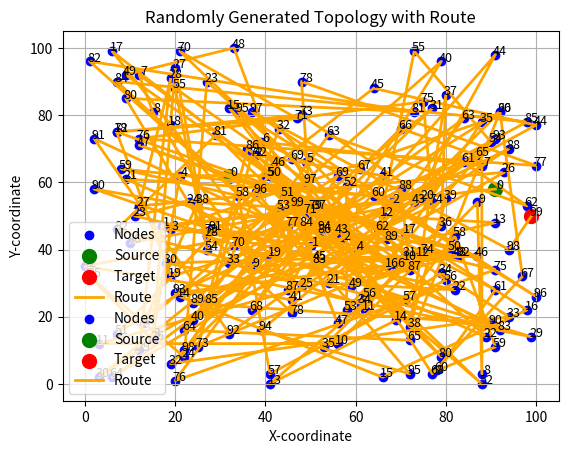

Write the Python code that produced this figure.
import numpy as np
import random
import math
from scipy.special import lambertw
from scipy.special import erfinv
import matplotlib.pyplot as plt
# import numpy as np
# import random
# import math
# from scipy.special import lambertw, erfcinv


theta = math.radians(0)  # i don't know how to define it so i take it as 0 for simplicity
theta_0 = math.radians(60)
c_lamda = 0.3
r_dc = 1
r_bg = 1
T = 10**-9
P_e = 10**-9
h = 6.62607015 * 10**-34
c = 3 * 10**-8
R_b = random.uniform(1e6, 1e8)  # Random data rate between 1 Mbps and 100 Mbps
neta = 0.3
lamda = 530
P_t = 100
neta_r = 0.9
neta_t = 0.9
A_r = 1.7 * 10**-4


def calculate_transmission_range():
    factor = 2 * math.cos(theta) / c_lamda
    small_value = 1e-9  # Small positive value to avoid division by zero or negative sqrt
    
    term1 = (2 * math.pi * (1 - math.cos(theta_0)) * T * h * c * R_b) / (neta * lamda * P_t * neta_r * neta_t * A_r * math.cos(theta))
    
    erfinv_term = erfinv(min(2 * P_e, 1 - small_value))  # Ensure erfinv input is in [-1, 1]
    sqrt_term = math.sqrt(r_dc + r_bg) + math.sqrt(2 / T) * erfinv_term
    
    term2 = (sqrt_term ** 2) - r_dc - r_bg
    term2 = max(term2, small_value)  # Ensure non-negative sqrt input

    argument = 1 / (factor * math.sqrt(term1 * term2))
    argument = max(argument, small_value)  # Prevent negative Lambert argument

    R = factor * lambertw(argument).real  # Use real part of Lambert function
    return R


def calculate_distance(node1, node2):
  return math.sqrt((node1[0] - node2[0])**2 + (node1[1] - node2[1])**2)

def calculate_angle(point1, point2):
    return math.atan2(point2[1] - point1[1], point2[0] - point1[0])

def calculate_angle_sum(node_i, node_j, destination):
  """Calculate the angle sum for routing."""
  angle1 = calculate_angle(node_i, node_j)
  angle2 = calculate_angle(node_j, destination)
  deviation = abs(angle2 - angle1)
  return deviation

def calculate_residual_energy():
  residual_energy = random.uniform(50, 100)  # Example residual energy value
  return residual_energy

def calculate_max_weight(epsilon, residual_energy, angle_sum):
  max_weight = epsilon * residual_energy + (1 - epsilon) * math.sin(angle_sum)
  return max_weight

# Main function implementing the TDAD algorithm
def tdad_algorithm(topology, source_id, target_id):
  # Initialize
  route = []
  temp_id = source_id
  N = len(topology)

  coordinates = {i: (random.uniform(0, 100), random.uniform(0, 100)) for i in range(N)}

  bandwidth = {i: random.uniform(10, 100) for i in range(N)}

  energy = {i: random.uniform(10, 100) for i in range(N)}

  # Main loop
  while temp_id != target_id:
    epsilon = 0.5  # Weight factor
    I = []  # List of next possible nodes
    I_prime = []  # List of secondary possible nodes

    for i in range(N):
      dis_min = calculate_transmission_range()
      dis = calculate_distance(coordinates[temp_id], coordinates[i])
      if dis <= dis_min:
        I.append(i)

      for j in I:
        for k in range(N):
          dis = calculate_distance(coordinates[k], coordinates[j])
          if dis <= dis_min:
            I_prime.append(k)

        angle_sum = calculate_angle_sum(coordinates[k], coordinates[j], coordinates[target_id])
        residual_energy = calculate_residual_energy()
        max_weight = calculate_max_weight(epsilon, residual_energy, angle_sum)
        next_node_id = j
        temp_id = next_node_id

      route.append(temp_id)

    return route

# Plot the topology
def plot_topology(topology, route, source_id, target_id):
    # Extract coordinates
    x_coords = [coord[0] for coord in topology.values()]
    y_coords = [coord[1] for coord in topology.values()]

    # Plot all nodes
    plt.scatter(x_coords, y_coords, c="blue", label="Nodes")

    # Highlight source and target nodes
    plt.scatter(topology[source_id][0], topology[source_id][1], c="green", s=100, label="Source")
    plt.scatter(topology[target_id][0], topology[target_id][1], c="red", s=100, label="Target")

    # Annotate nodes
    for node_id, (x, y) in topology.items():
        plt.text(x + 1, y, str(node_id), fontsize=9, ha="center", color="black")

    # Draw the route
    if route:
        route_coords = [topology[source_id]] + [topology[node_id] for node_id in route]
        route_x, route_y = zip(*route_coords)
        plt.plot(route_x, route_y, c="orange", linewidth=2, label="Route")

    # Plot settings
    plt.xlabel("X-coordinate")
    plt.ylabel("Y-coordinate")
    plt.title("Randomly Generated Topology with Route")
    plt.legend()
    plt.grid(True)
    plt.show()

# Example usage
N = 100  # Number of nodes
source_id = 0  # Source node ID
target_id = 99  # Target node ID

# Generate random topology
topology = {i: (random.randint(0, 100), random.randint(0, 100)) for i in range(N)}

# Compute the route
route = tdad_algorithm(topology, source_id, target_id)

# Plot the topology with the computed route
plot_topology(topology, route, source_id, target_id)
# Plot the topology
def plot_topology(topology, route, source_id, target_id):
    # Extract coordinates
    x_coords = [coord[0] for coord in topology.values()]
    y_coords = [coord[1] for coord in topology.values()]

    # Plot all nodes
    plt.scatter(x_coords, y_coords, c="blue", label="Nodes")

    # Highlight source and target nodes
    plt.scatter(topology[source_id][0], topology[source_id][1], c="green", s=100, label="Source")
    plt.scatter(topology[target_id][0], topology[target_id][1], c="red", s=100, label="Target")

    # Annotate nodes
    for node_id, (x, y) in topology.items():
        plt.text(x + 1, y, str(node_id), fontsize=9, ha="center", color="black")

    # Draw the route
    if route:
        route_coords = [topology[source_id]] + [topology[node_id] for node_id in route]
        route_x, route_y = zip(*route_coords)
        plt.plot(route_x, route_y, c="orange", linewidth=2, label="Route")

    # Plot settings
    plt.xlabel("X-coordinate")
    plt.ylabel("Y-coordinate")
    plt.title("Randomly Generated Topology with Route")
    plt.legend()
    plt.grid(True)
    plt.show()

# Example usage
N = 100  # Number of nodes
source_id = 0  # Source node ID
target_id = 99  # Target node ID

# Generate random topology
topology = {i: (random.randint(0, 100), random.randint(0, 100)) for i in range(N)}

# Compute the route
route = tdad_algorithm(topology, source_id, target_id)

# Plot the topology with the computed route
plot_topology(topology, route, source_id, target_id)
